pico-8 play session: mixed d-pad (fixed 12-tick cycle), after a click and taps of 🅾, ❎, 🅾+❎, 🅾 in the second before t = 0

[t = 1 s] mixed d-pad (1.2s cycle ×~1): → ← ↑ ↓ + 🅾/❎ taps, ~1s
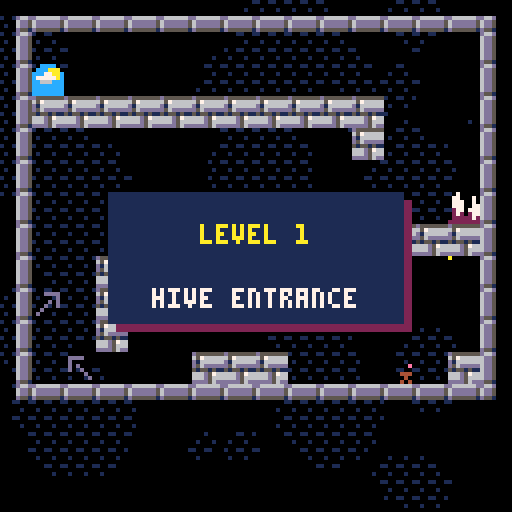
[t = 2 s] mixed d-pad (1.2s cycle ×~1): → ← ↑ ↓ + 🅾/❎ taps, ~2s
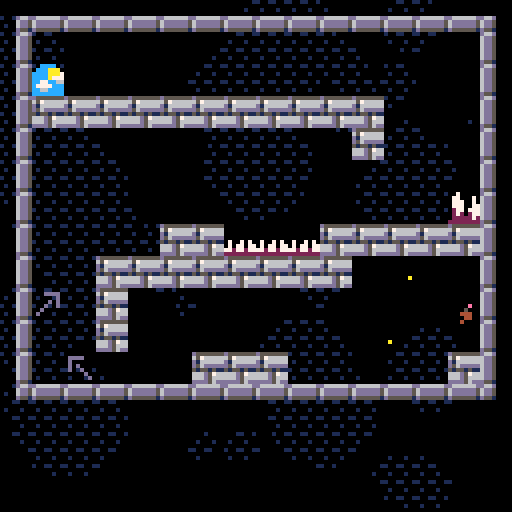
[t = 6 s] mixed d-pad (1.2s cycle ×~5): → ← ↑ ↓ + 🅾/❎ taps, ~6s
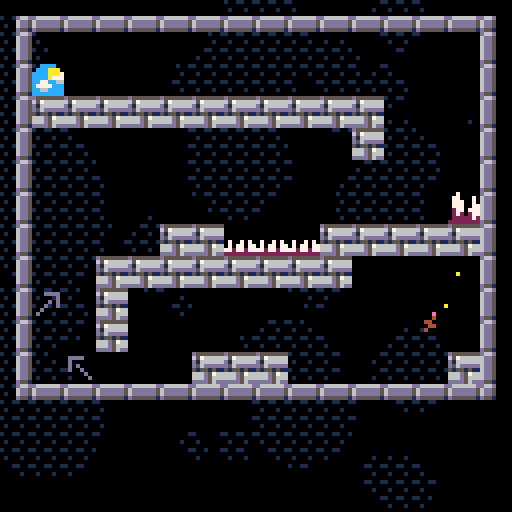

pico-8 cartridge
version 16
__lua__
-- f l o w e r h e a d 
-- by charlie tran 
-- this code is minified 
-- see original source here: 
-- github.com/charlietran/flowerhead
a={
b={},
c={d=1},
e={},
f={g=0},
h={},
}
cartdata("pootify_flowerhead")
function _init()
i=dget(0)
j=dget(1)
k=false
l=a.b
printh("------\n")
m=.05
n=.88
o=.3
p=.2
q=0
r=0
s=0
t={}
u={}
v={w}
a.b:x()
y:x()
z:x()
ba:x()
w:x()
end
function _update60()
bb()
if not bc then
l:bd()
end
end
function bb()
for be,bf in pairs(t) do
if costatus(bf)!='dead'then
local bg,bh=bi(bf)
else
del(t,bf)
end
end
end
function _draw()
l:bj()
for be,bk in pairs(u) do
bk()
end
end
function a.c:bd()
q+=.016666667
z:bd()
for be,bl in pairs(v) do
bl:bd()
end
bm:bd()
bn:bd()
end
function a.c:bj()
cls()
y:bj()
z:bj()
ba:bj()
bo:bj()
for be,bl in pairs(v) do
bl:bj()
end
bm:bj()
bn:bj()
bp:bj()
z:bq()
end
y={
br=.1,
bs=40,
}
y.bt={}
function bu()
w:x()
z.bv=1
bw.bx=bw.by
if not bw.bz then
bw.bz=true
bp:add(bw)
end
ca={}
bo.map={}
bo.cb={}
for be,cc in pairs(bw.cd) do
mset(cc[1],cc[2],cc[3])
end
ce.count=0
sfx(-1,3)
for cf,cg in pairs(bw.ch) do
bw.ch[cf]=1
end
bw.ci=0
bw.cj=0
bw.ck=true
v={w}
if bw.cl then
cm:cn({
co=bw.cl,
cp=bw.cq
})
end
cr(bo.map)
cr(bm.bt)
cr(bn.bt)
cr(u)
for be,cs in pairs(bw.ct) do
cu:cn({
co=cs[1],cp=cs[2],cv=0,cw=0
})
end
end
function y:x()
for cx=1,45 do
srand(cx)
local cy=cx/3
self.bt[cx]={
co=cy+rnd(128-cy),
cp=cy+rnd(128-cy),
cy=cy
}
end
srand(bnot(time()))
end
function y:bj()
camera(0,0)
local cz=time()
fillp(0b0110111110111111)
for be,da in pairs(self.bt) do
local db,dc
dc=da.cp-
(z.cp*da.cy*.01)%
192
local dd=.1*z.co+cz
local de=da.co-
(dd*
da.cy*
y.br)
local df=128+
y.bs+
2*da.cy
db=de%df-da.cy
circfill(db,dc,da.cy,1)
end
fillp()
end
dg={
dh=nil,di=nil,dj=nil,dk=nil,
cf=nil,
dl=false,
dm=0,
cd={},
ck=true,
dn=""
}
function dg.cn(dp)
local dq=setmetatable(
dp or{},
{__index=dg}
)
dq:dr()
return dq
end
function dg:dr()
local dh,di=self.dh,self.di
self.ds=dh*8
self.dt=di*8
self.du=0
self.cj=0
self.ci=0
self.dv={}
self.ct={}
for dj=dh,127 do
if mget(dj,di)==9 then
self.dj=dj
self.dw=dj*8+8
break
end
end
for dk=di,63 do
if mget(dh,dk)==7 then
self.dk=dk
self.dx=dk*8+8
break
end
end
for dy=di,self.dk do
for dz=dh,self.dj do
if ea(dz,dy) then
self.du+=1
end
if mget(dz,dy)==64 then
self.eb=dz*8+3
self.ec=dy*8
mset(dz,dy,0)
end
local ed=mget(dz,dy)
local ee=ef(ed) or
eg(ed)
if ee then
self.dv[dy]=self.dv[dy] or{}
self.dv[dy][dz]=true
end
if eh(ed) then
self.cl=dz*8+3
self.cq=dy*8+2
mset(dz,dy,0)
end
if ed==35 or ed==36 then
self.ei=dz
self.ej=dy
self.ek=dz*8
self.el=dy*8
self.by=ed==36
end
if ed==18 then
add(
self.ct,
{dz*8+3,dy*8+3}
)
mset(dz,dy,0)
end
end
end
self.ch={}
for cx=1,self.dm do
local em=flr(
cx/(self.dm+1)*
self.du
)
self.ch[em]=1
end
end
function dg:en()
self.bx=true
sfx(0,0)
add(
u,
self:eo())
end
function dg:eo()
local co,cp=self.ei*8+5,
self.ej*8+2
local ep=0
return function()
if ep>240 then return end
ep+=1
local cc=time()
local eq=16
local er,es=w.co-co,w.cp-cp
local et=sqrt(
(er/1000)^2+(es/1000)^2
)*1000
if ep>120 then
et*=1-(ep-120)/120
end
local eu=.5+atan2(er,es)
for cx=1,eq do
local ev=cc/eq+cx/eq
local ew=ev-eu
local ex=-.7*cos(ew)*(1-.2*cos(cc/4))
fillp(0b0011100111000110.1)
line(
co,cp,
co+ex*et*cos(ev),
cp+ex*et*sin(ev),
10)
fillp()
end
end
end
ba={bt={}}
function ba:x()
reload(0x2000,0x2000,0x1000)
ba.bt={
ey(1,0,0,0,"hive entrance"),
ey(2,16,0,0,"outer defenses"),
ey(3,32,0,0,"inner garden"),
ey(4,48,0,0,"viaduct"),
ey(5,64,0,0,"over the top"),
ey(6,78,0,0,"winding passage"),
ey(7,94,0,1,"guard post"),
ey(8,16,16,0,"unsteady grounds"),
ey(9,0,16,3,"barracks"),
ey(10,32,16,0,"catacombs"),
ey(11,48,16,6,"trench run"),
ey(12,61,32,1,"hidden tunnel"),
ey(13,78,16,2,"twisted tower"),
ey(14,96,32,6,"the throne room"),
ey(15,0,32,2,"escape the hive")
}
ba.bt[3].ez={
"press ❎",
"flower the floor",
"unlock the door"
}
ba.bt[7].ez={
"",
"beware the bee",
"defeat it with three"
}
ba.cf=1
ba.fa=0
bw=ba.bt[1]
end
function ey(cx,co,cp,fb,fc)
return dg.cn({
cf=cx,
dh=co,
di=cp,
dm=fb,
dn=fc
})
end
function ba:bj()
if bw.bx then
self.fa=(self.fa+.0625)%5
mset(bw.ei,bw.ej,37+self.fa)
else
self.fa=(self.fa+.0625)%5
mset(bw.ei,bw.ej,32+self.fa)
end
if bw.fd then
map(bw.ei,bw.ej,bw.ek,bw.el,1,1)
else
map(
bw.dh,bw.di,
bw.ds,bw.dt,
bw.dj-bw.dh+1,
bw.dk-bw.di+1)
end
if not bw.bx then
local fe=""..(bw.du-bw.cj)
print(fe,bw.ek+(8-#fe*4)/2,bw.el-6,10)
end
end
function ba:ff()
self.cf+=1
i=self.cf
dset(0,mid(dget(0),i,15))
bw=self.bt[self.cf]
sfx(-1,3)
if bw then
l=a.c
cr(u)
music(0,0,1)
bu()
else
l=a.f
music(13)
end
end
bp={bt={}}
function bp:add(dq)
local fg={
fh="level "..dq.cf,
fi=dq.dn,
fj=32,
co=0
}
fg.cp=-fg.fj
add(self.bt,fg)
local fk={
fl=45,
fm={co=0,cp=64-(fg.fj/2)}
}
local fn=fo({
fp(fg,fk),
fq(60),
function() del(self.bt,fg) end
})
add(t,fn)
end
function bp:bj()
local cz=time()
for be,fb in pairs(self.bt) do
local co=z.co-64
local cp=z.cp-64+fb.cp
local fr=73
local fs=(128-fr)/2
rectfill(
co+fs+2,cp+2,
co+fs+fr+2,cp+fb.fj+2,
2
)
rectfill(
co+fs,cp,
co+fs+fr,cp+fb.fj,
1
)
print(
fb.fh,
co+fs+(fr-#fb.fh*4)/2,
cp+fb.fj/4,
10)
print(
fb.fi,
co+fs+(fr-#fb.fi*4)/2,
cp+fb.fj*3/4,
7)
end
end
function a.e:ft()
l=a.e
bw.fd=true
music(10,0,15)
fu(
1,
120,
function()
ba:ff()
end
)
end
function a.e:bd() end
function a.e:bj()
cls()
y:bj()
z:bj()
ba:bj()
for be,bl in pairs(v) do bl:bj() end
end
function fu(color,fv,fw,fx)
local fy={
co=z.co-64,cp=z.cp-64-127,
fz=127,ga=127,color=color,
gb={
fm={
co=z.co-64,
cp=w.cp-15-127
},
fl=30,
fv=fv-30
},
}
fy.gb.bj=function()
gc(fy)
end
local gd={
co=z.co-64,cp=z.cp+64,
fz=127,ga=127,color=color,
gb={
fm={
co=z.co-64,
cp=w.cp+15
},
fl=30,
fv=fv-30
},
}
gd.gb.bj=function()
gc(gd)
end
ge(fy,fy.gb)
ge(gd,gd.gb)
if fx then
local gf={co=gd.co,cp=gd.cp}
ge(
gf,
{
fm={
co=gf.co,
cp=gd.gb.fm.cp+6
},
fl=30,
fv=fv-30,
bj=function()
for cx,line in pairs(fx) do
print(
line,
gf.co+(64-#line*2),
gf.cp+8*(cx-1),
7)
end
end
}
)
end
add(
t,
fo({
fq(fv),
fw
})
)
end
function gg(co,cp,gh)
for cx=1,64 do
gi(
co,cp,
cos(cx/64),
sin(cx/64),
1,
gh,
22
)
end
end
gj={
co=0,cp=0,cv=0,cw=0,
fz=0,ga=0,gk=0,gl=0,
gm=1,
fk={gn=0,go=0,br=1},
gp=0,gq=0,
gr=false,
gs=false,
gt=false,
gu=true,
gv=false,
gw=true,
}
function gj:cn(fm)
local gx=setmetatable(
fm or{},
{__index=gj}
)
return gy(v,gx)
end
function gj:gz(ha)
end
function gj:hb()
self.gs=true
del(v,self)
end
function gj:hc()
local hd=abs(self.cv)
local he,hf
for cx=hd,0,-1 do
he=min(cx,1)*sgn(self.cv)
hf=self.gu and
hg(self,'x',he)
if hf then
self:gz(hf)
break
else
if not self.hh then
self:hi()
end
self.co+=he
end
end
if self.gw then
self.cw+=m
end
local hj=abs(self.cw)
for cx=hj,0,-1 do
he=min(cx,1)*sgn(self.cw)
hf=self.gu and
hg(self,'y',he)
if hf then
self:gz(hf)
break
else
if not self.hh then
self:hi()
end
self.cp+=he
end
end
end
function gj:hi()
for be,gx in pairs(v) do
if gx~=self then
if hk(self,gx) then
self:hl(gx)
end
end
end
end
function gj:bj()
self:hm()
end
function gj:hm()
if self.gs then return end
self.fk.gn=
(self.fk.gn+
self.fk.br)%
self.fk.go
sspr(
self.gp+flr(self.fk.gn)*self.fz,
self.gq,
self.fz,
self.ga,
self.co-self.gk*self.gm,
self.cp-self.gl*self.gm,
self.fz*self.gm,
self.ga*self.gm,
self.gr
)
end
cm={
hn="flowerheart",
fz=7,ga=7,
gk=3,gl=3,
gp=56,gq=40,
fk={gn=0,go=7,br=.142857143}
}
setmetatable(cm,{__index=gj})
function cm:cn(ho)
return setmetatable(
gj:cn(ho or{}),
{__index=cm}
)
end
function cm:bd()
self:hi()
end
hp={}
function cm:hl(gx)
if not gx.hh then return end
if bw.ez
and not hp[bw.cf]
then
hp[bw.cf]=1
music(11,0,15)
bc=true
fu(
3,
260,
function()
bc=false
self:hq()
music(0,0,1)
sfx(7)
end,
bw.ez
)
else
self:hq()
sfx(7)
end
end
function cm:hq()
self:hb()
bw.ck=false
gg(self.co,self.cp,3)
end
w={}
setmetatable(w,{__index=gj})
function w:x()
for hr,cg in pairs(hs) do w[hr]=cg end
self.co=bw.eb
self.cp=bw.ec
end
hs={
hn="player",
gm=1,
hh=1,
cv=0,
cw=0,
ht=0,
hu=0,
hv=0,
hw=0,
gk=1,
gl=2,
fz=3,
ga=5,
hx=false,
hy=1.5,
hz=false,
ia=false,
ib=false,
ic=1,
id=false,
ie=false,
ig=7,
ih=0,
ii=0,
ij=0,
ik=0,
il=8,
im=9,
gs=false,
gt=false,
io=0,
spr=64,
gu=true,
}
function w:bj()
if self.gs then return end
self.ij=
self.ij%3+1
if self.ik>0 then
local ip=-4
if self.gr then
ip=-2
end
sspr(
32,32,7,6,
self.co+ip,
self.cp-5,
7,6,
self.gr)
self.ik-=1
end
if self.hz then
if self.ih>0 then
self.spr=67
else
self.spr=64+self.ii%3
end
elseif self.ia then
self.spr=96+flr(self.ii%4)
else
if self.cw<0 then
self.spr=80
else
self.spr=81
end
end
spr(
self.spr,
self.co-self.gk,
self.cp-self.gl,
.375,
.625,
self.gr)
end
function w:bd()
if self.gs then
w.io-=1
if self.io<=0 then bu() end
return false
end
self.hz=self.ig<7
if not self.ib then
self:iq()
end
self.cv*=.98
self.ig+=1
self:hc()
self:ir()
self:is()
self:it()
self.dz,self.dy=flr(self.co/8),flr(self.cp/8)
end
function w:gz(ha)
if ha.iu=='x'then
self.cv=0
elseif ha.iu=='y'then
self.cw=0
if self.cw>1 then
self.iv=self.cw
end
if ha.et>0 then
self.ig=0
self.hz=true
if iw(ha.ed) then
ix(ha.dz,ha.dy)
end
end
end
end
function w:ir()
self.ia=false
if hg(self,'y',1,true) then return end
if hg(self,'x',1,true) then
self.ia=true
self.ic=-1
self.gr=false
if self.cw>0 then self.cw*=.97 end
elseif hg(self,'x',-1,true) then
self.ia=true
self.ic=1
self.gr=true
if self.cw>0 then self.cw*=.97 end
else
self.ic=self.gr and-1 or 1
end
end
function w:iq()
if self.hz then
self:iy()
else
self:iz()
end
self:ja()
if not bw.ck then
self:jb()
end
end
function w:ja()
local jc=btn(4)
if jc and not self.jd then
self.im=0
end
self.im+=1
self.jd=jc
end
function w:jb()
local je=btn(5)
if not je then
self.ie=false
end
if not self.ie and je then
local jf=-1.5
local jg=self.ic*
rnd(.4)+
self.cv*1.2
sfx(11)
self.ie=true
self.ik=7
s+=1
cu:cn({
co=self.co,
cp=self.cp-1,
cw=jf,
cv=jg
})
end
end
function w:is()
if self.im>self.il then return end
if self.hz then
self.im=self.il
self.cw=min(self.cw,-self.hy)
sfx(9)
elseif self.ia then
self.im=self.il
self.cw-=self.hy
self.cw=mid(self.cw,-self.hy/3,-self.hy)
self.cv=self.ic
self.co+=self.ic
self.gr=(self.ic==-1)
sfx(10)
end
end
function w:iy()
if btn(0) then
self.gr=true
self.ic=-1
if self.cv>0 then self.cv*=.9 end
self.cv-=.05
elseif btn(1) then
self.gr=false
self.ic=1
if self.cv<0 then self.cv*=.9 end
self.cv+=.05
else
self.cv*=n
end
end
function w:iz()
if btn(0) then
self.cv-=.0375
elseif btn(1) then
self.cv+=.0375
end
end
function w:it()
if self.hz then
self:jh()
self:ji()
elseif self.ia then
self:jj()
end
self:jk()
end
function w:jh()
if abs(self.cv)<.03 then
self.ii=0
else
local jl=self.ii
self.ii+=abs(self.cv)*o
if abs(self.cv)>1 and flr(jl)!=flr(self.ii) then
gi(
self.co,
self.cp+2,
-self.cv/3,
-abs(self.cv)/6,
.5
)
end
end
if self.ih>0 then
self.ih-=.4
end
end
function w:ji()
if not self.iv then return end
if self.iv>2 then
sfx(15)
else
sfx(14)
end
self.ih=self.iv
for jm=0,self.iv*2 do
gi(
self.co,
self.cp+2,
self.iv/3*(rnd(2)-1),
-self.iv/2*rnd(),
.3)
end
self.iv=nil
end
function w:jj()
local jl=self.ii
self.ii-=self.cw*p
if flr(jl)!=flr(self.ii) then
gi(
self.co-self.ic,
self.cp+1,
self.ic*abs(self.cw)/4,
0,
.2)
end
end
function w:jk()
if self.hw%19==0 then
local jn,jo,jp
jp=self.hv and-1 or 1
gi(
self.ht,
self.hu-self.gl,
-jp*.3,
-.1,
0,
10,
21
)
self.ht=self.co
self.hu=self.cp
self.hv=self.gr
end
self.hw+=1
if self.hw>20 then
self.hw=1
end
end
function w:jq()
if self.gs then return end
r+=1
self.gs=true
self.io=30
for cx=1,100 do
gi(
self.co,self.cp+2,
sgn(self.cv)*(-.5+rnd(2))*rnd(4),
-7.5*rnd(),
1,
7,
22
)
sfx(42)
end
z:jr(30,2)
end
function js(gx,iu,jt)
local ju,jv,jw,jx
if iu=='x'then
ju=gx.co+jt*gx.gk
jw=gx.cp-gx.gl
jv=ju
jx=gx.cp+gx.gl
elseif iu=='y'then
ju=gx.co-gx.gk
jw=gx.cp+jt*gx.gl
jx=jw
jv=gx.co+gx.gk
end
return ju,jw,jv,jx
end
function hg(gx,iu,et,jy)
jz=false
ka=nil
ju,jw,jv,jx=js(gx,iu,sgn(et))
if iu=='x'then
ju+=et
jv+=et
else
jw+=et
jx+=et
end
local dh,di,dj,dk=
flr(ju/8),
flr(jw/8),
flr(jv/8),
flr(jx/8)
local kb=mget(dh,di)
local kc=mget(dj,dk)
if gx.hh and
not bw.fd and
(kd(kb) or
kd(kc))
and ju%8>1
and ju%8<6
and jw%8>1
then
a.e:ft()
return
end
if not jy and
(ke(kb,ju,jw) or
ke(kc,jv,jx))
then
gx:jq()
return
end
local hf={
iu=iu,
et=et
}
if ef(kb) then
hf.ed,hf.dz,hf.dy=kb,dh,di
elseif ef(kc) then
hf.ed,hf.dz,hf.dy=kc,dj,dk
end
if hf.ed then
return hf
else
return false
end
end
ca={}
function ix(dz,dy)
local cf=tostr(dz).."."..tostr(dy)
if ca[cf] then return end
mset(dz,dy,14)
ca[cf]=true
add(t,cocreate(function()
local gn=30
while gn>0 do
gn-=1
if gn==12 then mset(dz,dy,15) end
yield()
end
mset(dz,dy,0)
gn=120
while gn>0 do
if w.dz==dz and w.dy==dy then yield() end
gn-=1
if gn==12 then mset(dz,dy,15) end
if gn==6 then mset(dz,dy,14) end
yield()
end
mset(dz,dy,13)
ca[cf]=false
end))
end
kf={
{1,4,7,8},
{4,1,8,7},
{0,1,4,7},
{1,0,7,4},
{1,1,7,8},
{1,1,8,7},
{0,1,7,7},
{1,0,7,7}
}
function ke(ed,co,cp)
if not eg(ed) then
return
end
local kg,kh,ki=
co%8,
cp%8,
kf[ed-47]
return kg>ki[1] and
kh>ki[2] and
kg<ki[3] and
kh<ki[4]
end
function hk(kj,kk)
return
kk.co+kk.gk*kk.gm>
kj.co-kj.gk*kj.gm and
kk.cp+kk.gl*kk.gm>
kj.cp-kj.gl*kj.gm and
kk.co-kk.gk*kk.gm<
kj.co+kj.gk*kj.gm and
kk.cp-kk.gl*kk.gm<
kj.cp+kj.gl*kj.gm
end
function ef(ed)
return fget(ed,0)
end
function eg(ed)
return fget(ed,4)
end
function kl(ed)
return fget(ed,3)
end
function kd(ed)
return fget(ed,2)
end
function eh(ed)
return fget(ed,5)
end
function iw(ed)
return fget(ed,6)
end
function ea(dz,dy)
local ed=mget(dz,dy)
local km=mget(dz,dy-1)
return fget(ed,1) and
not ef(km) and
not eg(km) and
not kl(km)
end
function gi(co,cp,cv,cw,kn,color,fl)
local ko={
co=co,
cp=cp,
kp=co,
kq=cp,
cv=2*(cv+rnd(kn*2)-kn),
cw=2*(cw+rnd(kn*2)-kn),
gh=color or 5,
kr=1
}
local ks=fl or 15
ko.fl=ks+rnd(ks)
ko.kr=1
add(bm.bt,ko)
end
bm={bt={}}
function bm:bd()
for be,ko in pairs(self.bt) do
ko.kp=ko.co
ko.kq=ko.cp
ko.co+=ko.cv
ko.cp+=ko.cw
ko.cv*=.85
ko.cw*=.85
ko.kr-=1/ko.fl
if ko.kr<0 then
del(self.bt,ko)
end
if l.d and ef(mget(ko.co/8,ko.cp/8)) then
del(self.bt,ko)
end
end
end
function bm:bj()
for be,ko in pairs(self.bt) do
line(
ko.co,ko.cp,
ko.kp,ko.kq,
ko.gh+(ko.kr/2)*3)
end
end
bo={
map={},
cb={},
fk={gn=0,go=4,br=.066666667}
}
function bo:bj()
self.fk.gn=(self.fk.gn+self.fk.br)%self.fk.go
local gp,gq
for kt,bo in pairs(self.map) do
for ku,kv in pairs(bo) do
gp=3*flr(self.fk.gn)
gq=8+2*kv
sspr(
gp,gq,
3,2,
ku-1,kt)
end
end
end
function bo.kw(co,cp)
local co,dz=flr(co),flr(co/8)
local cp,dy=flr(cp),flr(cp/8)
bo.map[cp]=bo.map[cp] or{}
if bo.map[cp][co] or
not ea(dz,dy+1)
then return end
bo.map[cp][co]=flr(rnd(4))
bo.kx(dz,dy+1)
end
function bo.kx(dz,dy)
bo.cb[dy]=bo.cb[dy] or{}
bo.cb[dy][dz]=bo.cb[dy][dz] or 0
if bo.cb[dy][dz]==8 then
return
end
bo.cb[dy][dz]+=1
if bo.cb[dy][dz]<4 then
return
end
bo.cb[dy][dz]=8
bw.cj+=1
ky=mget(dz,dy)
mset(dz,dy,ky+9)
add(bw.cd,{dz,dy,ky})
if bw.ch[bw.cj]
then
ce:kz(dz,dy)
bw.ch[bw.cj]=false
end
if not bw.bx and
not bw.fd and
bw.cj>=bw.du
then bw:en() end
end
cu={
hn="bomb",
la=true,
fz=3,ga=3,
gk=1,gl=1,
cw=-2.5,
gp=16,gq=8,
fk={gn=0,go=8,br=.166666667}
}
setmetatable(
cu,
{__index=gj}
)
function cu:cn(ho)
return setmetatable(gj:cn(ho or{}),{__index=cu})
end
function cu:bd()
self:hc()
end
function cu:gz(ha)
if ha.iu=='x'then
self.cv=-self.cv/4
elseif ha.iu=='y'then
if self.cw>0 then
if not ea(ha.dz,ha.dy) then
self:lb()
else
self:lc()
end
else
self.cw=0
end
end
end
function cu:hl(gx)
end
function cu:jq()
self:lb()
end
function cu:lb()
bn.add(self.co,self.cp+2,2)
sfx(43)
self:hb()
end
function cu:lc()
for cx=self.co+5,self.co-5,-1 do
bo.kw(cx,self.cp)
end
bn.add(self.co,self.cp,4)
ld(self.co,self.cp)
sfx(40)
sfx(41)
z:jr(6,1)
self:hb()
end
le={
"woo",
"haa",
"hoo",
"hee",
"hii",
"yaa"
}
function ld(co,cp)
local ld={
co=co,
cp=cp,
gf=le[1+flr(rnd(6))],
ku=3+8*flr(rnd(2)),
}
ge(ld,{
fm={co=co,cp=cp-10},
fl=60,
bj=function()
print(
ld.gf,
ld.co+cos(time()),
ld.cp,
ld.ku
)
end
})
end
bn={}
bn.bt={}
function bn.bd()
for be,bl in pairs(bn.bt) do
if#bl.lf==0 then
del(bn.bt,bl)
end
for be,cs in pairs(bl.lf) do
cs.co+=cs.cv/cs.lg
cs.cp+=cs.cw/cs.lg
cs.lh-=.2
if cs.lh<.5 then
del(bl.lf,cs)
end
end
end
end
function bn.bj()
for be,bl in pairs(bn.bt) do
for be,cs in pairs(bl.lf) do
local color=13
if cs.lh>2.5 then
color=11
elseif cs.lh>2 then
color=3
end
circfill(cs.co,cs.cp,cs.lh,color)
end
end
end
function bn.add(co,cp,li,color)
local bl={}
bl.co=co
bl.cp=cp
bl.lf={}
for cx=1,50 do
local lj={}
lj.lg=.5+rnd(2)
lj.lh=.25+rnd(li)
lj.cv=(-1+rnd(2))*.5
lj.cw=(-1+rnd(2))*.5
lj.co=bl.co+lj.cv
lj.cp=bl.cp+lj.cw
add(bl.lf,lj)
end
add(bn.bt,bl)
end
function a.b:x()
self.lk=0
self.lh=2
self.fh="flowerhead"
self.ll="by charlie tran"
self.lm="press ❎ to start"
self.ln="press    for level select"
self.g=0
self.lo=8
music(63)
end
function a.b:bd()
if btnp(5) then
l=a.c
bu()
music(0,0,1)
end
if btnp(1) then
l=a.h
end
bm:bd()
if self.g%2==0 then
gi(
32+rnd(96),
32+rnd(96),
-5,
-5,
.1,
5)
end
end
function a.b:bj()
cls()
y:bj()
bm:bj()
self.g+=.25
if self.g>self.lo then
self.g=1
end
for cx=1,#self.fh do
cp=sin(cx/16+time()/8)*4
print(
sub(self.fh,cx,cx),
66-#self.fh*4+((cx-1)*8),
50+cp,
3)
if cx==5 then lp=50+cp-5 end
end
spr(64,58,lp)
if self.g%3==0 then
gi(
57,
lp,
-.7,
-.2,
0,
10,
21
)
end
print(
self.ll,
64-#self.ll*2,
70,
13)
print(
self.lm,
64-#self.lm*2,
88,
7)
print(
self.ln,
64-#self.ln*2,
96,
7)
spr(60,64-#self.ln*2+24,95)
end
lq=1
function a.h:bd()
if btnp(0) then
lq=max(1,lq-1)
elseif btnp(1) then
lq=min(#ba.bt,lq+1)
elseif btnp(5) then
k=ba.cf>1
ba.cf-=1
ba:ff()
end
ba.cf=lq
bw=ba.bt[ba.cf]
end
function a.h:bj()
cls()
camera(0,0)
y:bj()
map(
bw.dh,bw.di,
0,
112-8*(bw.dk-bw.di),
bw.dj-bw.dh+1,
bw.dk-bw.di+1)
rectfill(0,0,127,8,2)
lr(
"level "..bw.cf..": "..bw.dn,
2,7)
rectfill(0,117,127,127,1)
print(
"      : select     ❎: start",
4,120,7)
spr(60,9,119,1,1,true)
spr(60,19,119)
end
function lr(gf,cp,ku)
print(gf,64-#gf*2,cp,ku)
end
z={}
function z:x()
self.co=0
self.cp=0
self.lt=0
self.lu=0
self.lv=24
self.lw=24
self.bv=0
end
function z:bd()
self.lt=max(0,self.lt-1)
if(self.co+self.lv)<w.co then
self.co+=min(w.co-(self.co+self.lv),4)
end
if(self.co-self.lv)>w.co then
self.co-=min((self.co-self.lv)-w.co,4)
end
if(self.cp+self.lw)<w.cp then
self.cp+=min(w.cp-(self.cp+self.lw),4)
end
if(self.cp-self.lw)>w.cp then
self.cp-=min((self.cp-self.lw)-w.cp,4)
end
self.co=mid(self.co,bw.ds+64,bw.dw-64)
self.cp=mid(self.cp,bw.dt+64,bw.dx-64)
end
function z:lx()
local jr={co=0,cp=0}
if self.lt>0 then
jr.co=rnd(self.lu)-self.lu/2
jr.cp=rnd(self.lu)-self.lu/2
end
return self.co-64+jr.co,self.cp-64+jr.cp
end
function z:jr(ly,lz)
self.lt=ly
self.lu=lz
end
function z:bj()
camera(z:lx())
end
function z:bq()
if self.bv>0 then
for cx=0,15 do
pal(cx,cx*(1-self.bv),1)
end
self.bv-=.1
else
pal()
end
end
ma={
hn="bee",
fk={gn=0,go=3,br=.25},
gp=64,gq=8,
mb=true,
gw=false,
mc=.05,
md=.1,
fz=7,ga=7,gk=3,gl=3,
gr=false,
me=0,
mf=15,
mg=.5,
mh=.5,
mi={}
}
setmetatable(ma,{__index=gj})
function ma:jq()
self.cw=-self.cw
end
function ma:cn(ho)
local mj=ho or{}
mj.mk=ml:cn(mj)
return setmetatable(mj,{__index=ma})
end
function ma:kn()
local mm=sin(time())*.15
self.cw=mid(self.cw+mm,-self.mh,self.mh)
end
function ma:bd()
self.me+=1
if self.me==self.mf then
self.me=0
self.mk:bd(w)
end
self:mn()
self:mo()
self:kn()
self:hc()
end
function ma:bj()
gj.bj(self)
end
function ma:mn()
if self.mk.mp then
self.mq,self.mr=self.mk:ms()
end
end
function ma:mo()
if not self.mq then return end
if self.mq<self.co then
self.cv=max(self.cv-self.mc,-self.mg*1/self.gm)
else
self.cv=min(self.cv+self.mc,self.mg*1/self.gm)
end
self.gr=self.cv<0
if self.mr<self.cp then
self.cw=max(self.cw-self.md,-self.mh*1/self.gm)
else
self.cw=min(self.cw+self.md,self.mh*1/self.gm)
end
end
function ma:hl(gx)
if self.mt then return end
if gx.hh then
w:jq()
elseif gx.la then
gx:lb()
self.gm+=.4
if self.gm>=2 then
self:hb()
end
end
end
function ma:hb()
gg(self.co,self.cp,9)
gj.hb(self)
sfx(42)
ce.count-=1
if ce.count==0 then sfx(-1,3) end
end
ce={
count=0,
}
function ce:kz(dz,dy)
local mu=sgn(-1+rnd(2))
local mj=ma:cn({
gr=-mu,
co=dz*8+ma.gk+mu*32,
cp=dy*8-32,
gm=8,
mt=true,
mq=dz*8+ma.gk+1,
mr=dy*8-8+ma.gl
})
mj.mk.mp=false
add(t,fo({
ce:mv(dz*8+4,dy*8-1,(-1+rnd(2))*.5,-1,60),
function()
gy(v,mj)
ce.count=ce.count+1
end,
function() sfx(16,3) end,
fp(mj,{fm={co=dz*8+mj.gk+1,cp=dy*8-8+mj.gl,gm=1},fv=60,fl=60}),
function()
mj.mk.mp=true
mj.mt=false
end
},true))
end
function ce:mv(co,cp,cv,cw,fl)
return function()
for cx=1,fl do
if w.gs then return end
gi(co,cp,cv,cw,.25,10)
yield()
end
end
end
function a.f:bd()
if btnp(4) then _init() end
bm:bd()
self.g+=1
if self.g%2==0 then
gi(
32+rnd(96),
32+rnd(96),
-3,
-3,
.1,
10)
end
end
function a.f:bj()
cls()
camera(0,0)
bm:bj()
mw=k and
"    😐 you skipped levels 😐"
or""
fx={
"      good job, flowerhead",
"  you planted every dang flower",
"",
"      game time: "..(k and"😐"or(flr(q)).." seconds"),
"    flowerbombs: "..s.." thrown",
"         deaths: "..r,
mw,
"     press jump to restart"
}
for cx,line in pairs(fx) do
local co=0
local cp=16+cx*8
print(line,co,cp,7)
end
end
ml={
mp=true,
mx=20
}
function ml:cn(my)
return setmetatable({my=my,mi={}},{__index=ml})
end
function ml:bd(mz)
if not self.mp then return end
if mz.gs then return end
self.na=nb(mz.co+mz.gk,mz.cp+mz.gl)
self.nc=nd(self.na)
local ne=nb(self.my.co,self.my.cp)
local nf=nd(ne)
self.ng={{nh=ne,cf=nf}}
self.ni={}
self.ni[nf]=ne
self.nj={}
self.nj[nf]=0
self.nk={}
self.nl=nm(ne,self.na)
local nn=self:no()
if not nn then return end
self.mi={nn,self.na}
local np=nd(nn)
while np!=nf do
gy(self.mi,nn)
nn=self.ni[np].nh
np=self.ni[np].cf
end
end
function ml:no()
local nq=0
while#self.ng>0 do
local nr=ns(self.ng)
if nr.cf==self.nc then
return nr.nh
end
local nt=self.nu(nr.nh)
self:nv(nt,nr,nq)
nq+=1
end
end
function ml.nu(nh)
local nw={}
local co,cp=nh[1],nh[2]
local nx={
{co-1,cp-1},
{co,cp-1},
{co+1,cp-1},
{co-1,cp},
{co+1,cp},
{co-1,cp+1},
{co,cp+1},
{co+1,cp+1}
}
for be,ny in pairs(nx) do
local nz=ny[1]>bw.dh and ny[1]<bw.dj and
ny[2]>bw.di and ny[2]<bw.dk and
not bw.dv[ny[2]][ny[1]]
if nz then add(nw,ny) end
end
if(nh[1]+nh[2])%2==0 then
oa(nw)
end
return nw
end
function ml:nv(nt,nr,nq)
for ob in all(nt) do
local oc=nd(ob)
local od=self.nj[nr.cf]+1
local oe=1
if(not self.nj[oc]) or(od<self.nj[oc]) then
add(self.nk,{ob,od})
self.nj[oc]=od
of(self.ng,{
nh=ob,
cf=oc,
og=od+oe*nm(ob,self.na)
})
self.ni[oc]=nr
end
end
end
function ml:ms()
local oh=self.mi[1]
if not oh then return end
if self.my.dz==oh[1] and
self.my.dy==oh[2]
then
del(self.mi,oh)
oh=self.mi[1]
if not oh then
return
end
end
return oh[1]*8+4,oh[2]*8+4
end
function cr(oi)
for dp in all(oi) do
del(oi,dp)
end
end
function nm(ft,oj)
local ok=abs(ft[1]-oj[1])+abs(ft[2]-oj[2])
local gh=max(abs(ft[1]-oj[1]),abs(ft[2]-oj[2]))
return(ok+gh)/2
end
function nb(co,cp)
return{
flr(co/8),
flr(cp/8)
}
end
function ns(oi)
local ol=oi[#oi]
del(oi,oi[#oi])
return ol
end
function gc(om)
rectfill(
om.co,om.cp,
om.co+om.fz,om.cp+om.ga,
om.color)
end
function oa(oi)
for cx=1,(#oi/2) do
local on=oi[cx]
local oo=#oi-(cx-1)
oi[cx]=oi[oo]
oi[oo]=on
end
end
function nd(nh)
return(nh[1]+1)*128+nh[2]
end
function op(cf)
local cp=cf%128
local co=((cf-cp)/128)-1
return{co,cp}
end
function gy(oi,oq)
for cx=#oi,1,-1 do
oi[cx+1]=oi[cx]
end
oi[1]=oq
return oq
end
function of(oi,os)
if#oi==0 then
add(oi,os)
return
end
add(oi,{})
for cx=#oi,2,-1 do
local ot=oi[cx-1]
if os.og<ot.og then
oi[cx]=os
return
else
oi[cx]=ot
end
end
oi[1]=os
end
function bi(ou,...)
local bg,ov=coresume(ou,...)
assert(bg,ov)
end
function ge(ho,gb)
add(
t,
cocreate(
fp(ho,gb)
)
)
end
function fp(ho,gb)
return function()
local fl=gb.fl
local fv=gb.fv or 0
local ow=gb.ow or ox
local oy=0
local oz={}
for pa,kv in pairs(gb.fm) do
oz[pa]={
pb=ho[pa],
oj=kv,
pc=kv-ho[pa]
}
end
if gb.bj then add(u,gb.bj) end
for go=1,fl do
oy=ow(go/fl)
for pa,fk in pairs(oz) do
ho[pa]=fk.pb+oy*fk.pc
end
yield()
end
for pa,fk in pairs(oz) do
ho[pa]=fk.oj
end
while fv>0 do
fv-=1
yield()
end
if gb.bj then del(u,gb.bj) end
end
end
function fq(ks)
return function() for cx=1,ks do yield() end end
end
function fo(pd,pe)
return cocreate(function()
for be,pf in pairs(pd) do
if pe and
w.gs
then return end
pf()
end
end)
end
function ox(cc)
return cc*(2-cc)
end
function pg(cc)
return cc*cc
end
function ph(cc)
return cc
end
__gfx__
00000000d55555550000d66dd666666dd66d000000000000d66d00000000d66d000000000000000033333333323223333333333376d766d676d766d6666d666d
000000006576666600006dd56dddddd56dd50000000000006dd5000000006dd500000000000000003333333333332323333333336ddddddd6ddddddd76d76666
00700700d166666600006dd56dddddd56dd50000000000006dd5000000006dd50000000000000000333b3333316363363dd3d333dd7d65d5dd0d65d0d70d776d
00077000d56ddddd00006dd5d55555516dd5000000000000d55100000000d55100000000000000003333333bd56dd3dd355355317dddddd50dd0ddd5ddd00dd0
000770005155151100006dd5000000006dd50000d666666d00000000000000000000d66dd66d00003b33353351551511300300306d65d6dd6d6006dd50500d05
00700700666d576600006dd5000000006dd500006dddddd5000000000000000000006dd56dd50000336d3736666d576600030000ddddd5d5dddd05d00dd5055d
00000000666d566600006dd5000000006dd500006dddddd5000000000000000000006dd56dd50000366d5666666d5666000000006dddddd50dddddd000500050
00000000dddd56dd0000d55100000000d5510000d555555100000000000000000000d551d5510000dddd56dddddd56dd00000000555d5d55000d5d000000d000
0c0c000c000c000000b000000000000000b000b03232233300000000000000000770004000000000000000000000000000000000000000000000000000000000
0b00b00b00b0000004004b040040040b400400403333232300000000000000007667040000004400000440000000000000000000000000000000000000000000
070700070007000000000000b0b0b000000000003dd3dd35000000000000000007667a007777a000a66a00000000000000000000000000000000000000000000
0300300300300000000000000000000000000000d5535551000000000000000005a5a8a6666a8a056678a0000000000000000000000000000000000000000000
0808000800080000000000000000000000000000000000000000000000000000a5a5aaaa5a5aaaa777aaa0000000000000000000000000000000000000000000
0b00b00b00b0000000000000000000000000000000000000000000000000000005a5aa005a5aa005a5aa00000000000000000000000000000000000000000000
0a0a000a000a00000000000000000000000000000000000000000000000000004040400040404004040400000000000000000000000000000000000000000000
03003003003000000000000000000000000000000000000000000000000000000000000000000000000000000000000000000000000000000000000000000000
00c5c50000c5c50000c5c50000c5c50000c5c50000cccc0000cccc0000cccc0000cccc0000cccc00000000000000000008888880000000000000000000000000
05c5a5a005c5a5a005c5a5a005c5a5a005c5a5a00cccaaa00cccaaa00cccaaa00cccaaa00cccaaa00dddd000000dddd088700078000000000000000000000000
c5c5a575c5c575a5c575a5a575c5a5a5c5c5a5a5cccca77cccc77aacc77caaac7cccaaacccccaaa70d000000000000d087870078000000000000000000000000
c5c57575c57575a57575a5a575c5a5a5c5c5a575ccc77777c77777ac7777aaac77ccaaaccccca7770d0d00000000d0d087780078000000000000000000000000
75c56565c56565c56565c57565c575c5c575c56577cc666ccc666ccc666ccc776ccc77cccc77cc660d00d000000d00d082778778000000000000000000000000
7575c5c5c5c5c5c5c5c5c575c5c57575c57575c5777cccccccccccccccccc777ccc7777cc7777ccc00000d0000d0000082720878000000000000000000000000
65c5c5c5c5c5c5c5c5c5c565c5c565c5c565c5c566cccccccccccccccccccc66cccc66cccc66cccc000000d00d00000082222282000000000000000000000000
c5c5c5c5c5c5c5c5c5c5c5c5c5c5c5c5c5c5c5c5cccccccccccccccccccccccccccccccccccccccc000000000000000008888820000000000000000000000000
0000000000000772270000002222222200700000000777222000000022222222d66d00000000d66dd666666dd666666d00007000000000000000000000000000
00000000000077722777000077277277077000700777777222227770272222206dd5000000006dd56dddddd56dddddd500007700000000000000000000000000
00000000000000222200000077077070077700700000722222777777772027206dd5000000006dd56dddddd56dddddd577777770000000000000000000000000
00000000000077722770000007070070077700770000002222277700777077206dd5000000006dd56dd55551d5555dd577777777000000000000000000000000
07007070000007722777000000000000027707770077722222000000770077706dd5666dd6666dd56dd5000000005dd577777770000000000000000000000000
07077077000000222200000000000000027202777777772222270000070077706dddddd56dddddd56dd5000000005dd500007700000000000000000000000000
77277277000077722777000000000000022222720777222227777770070007706dddddd56dddddd56dd5000000005dd500007000000000000000000000000000
2222222200000072277000000000000022222222000000022277700000000700d5555551d5555551d55d00000000d55100000000000000000000000000000000
00e0000000e0000000e0000000000000000000000000000000000000000000000000000000000000000000000000000000000000000000000000000000000000
00000000000000000000000000e00000005550000000000000000000000000000000000000000000000000000000000000000000000000000000000000000000
44400000040000004440000000000000050055000000000000000000000000000000000000000000000000000000000000000000000000000000000000000000
04000000444000000440000044400000000005500000000000000000000000000000000000000000000000000000000000000000000000000000000000000000
40400000040000004000000040400000000000500000000000000000000000000000000000000000000000000000000000000000000000000000000000000000
00000000000000000000000000000000000000600000000000000000000000000000000000000000000000000000000000000000000000000000000000000000
00000000000000000000000000000000000000000000000000000000000000000000000000000000000000000000000000000000000000000000000000000000
00000000000000000000000000000000000000000000000000000000000000000000000000000000000000000000000000000000000000000000000000000000
00e0000000e0000000e0000000e0000000e0000000e00000000000000b3033000b030000030000003000000300000303000b3033000000000000000000000000
00400000404000000040000040400000004000000040000000000000bfb33330bf333000bf330000b300003fb3003bf330bfb333300000000000000000000000
440000000400000004000000040000000400000044000000000000003fb333303f3330003f330000b300003f330033f3303fb333300000000000000000000000
0440000044000000044000000440000004000000044000000000000033f333300fb330003f3300003300003f330003fb3033f333300000000000000000000000
40000000004000000400000004000000404000000400000000000000033333000333300003300000330000033000033330033333000000000000000000000000
00000000000000000000000000000000000000000000000000000000003330000033000003300000330000033000003300003330000000000000000000000000
00000000000000000000000000000000000000000000000000000000000300000030000003000000300000030000003000000300000000000000000000000000
00000000000000000000000000000000000000000000000000000000000000000000000000000000000000000000000000000000000000000000000000000000
e0000000e0000000e0000000e0000000000000000000000000000000000000000000000000000000000000000000000000000000000000000000000000000000
40400000404000004040000040400000000000000000000000000000000000000000000000000000000000000000000000000000000000000000000000000000
04000000040000000400000004000000000000000000000000000000000000000000000000000000000000000000000000000000000000000000000000000000
04400000040000000400000004000000000000000000000000000000000000000000000000000000000000000000000000000000000000000000000000000000
04000000004000000400000000400000000000000000000000000000000000000000000000000000000000000000000000000000000000000000000000000000
00000000000000000000000000000000000000000000000000000000000000000000000000000000000000000000000000000000000000000000000000000000
00000000000000000000000000000000000000000000000000000000000000000000000000000000000000000000000000000000000000000000000000000000
00000000000000000000000000000000000000000000000000000000000000000000000000000000000000000000000000000000000000000000000000000000
00000000000000000000000000000000000000000000000000000000000000000000000000000000000000000000000000000000000000000000000000000000
00000000000000000000000000000000000000000000000000000000000000000000000000000000000000000000000000000000000000000000000000000000
00000000000000000000000000000000000000000000000000000000000000000000000000000000000000000000000000000000000000000000000000000000
00000000000000000000000000000000000000000000000000000000000000000000000000000000000000000000000000000000000000000000000000000000
00000000000000000000000000000000000000000000000000000000000000000000000000000000000000000000000000000000000000000000000000000000
00000000000000000000000000000000000000000000000000000000000000000000000000000000000000000000000000000000000000000000000000000000
00000000000000000000000000000000000000000000000000000000000000000000000000000000000000000000000000000000000000000000000000000000
00000000000000000000000000000000000000000000000000000000000000000000000000000000000000000000000000000000000000000000000000000000
80505050505050505050505050505090805050505050505050505050505050908050505050505050505050505050509000000000000000000000000000805050
00000000000000000000000000902000001000001000000000000000004000008050505050505050505050505050505050505050505050505050505050505090
20630000000000000000000000040040200000000000000000000000000000402000000000000000000000000000004000000000000000000000000000200004
40000000000000000000000000002000001000001000000000000000004000002000000000000000000000000000000000000000000000000000000000000040
20630000b0b0b0b0b0b0b0b0b0b0b0402000000000000000000000000000004020000000000000000000000000000040000000000000000000000000002000b0
40000000000000005050000000002000001000001010101010101000004000002000000000000000000000000000000000000000000000000000000000000040
20630013106333333333333333335340200000000000007500000000000000402000000000000075000000000000004000000000000000000000000000200013
40000000000000207373400000002000001000000000000000000000004000002000000000000000000000000000000000000000000000000000000000000040
20630013106300000000000000005340200000000000000000000000000000402000000000000000000000000000004000000000000000000000000000200013
4000000000000020000040000000200000100000000000000000000000400000200000b0b0b0b000000000d00000000000000000000000000000000000000040
20630013106300b0b0b0b0b0b0000040200000000000000000000000000000402000000000000000000000000000004000000000000000000000000000200000
4000000000000020320040000000200000100000d0d0000000d0d000004000002000001073737300000000000000000000000000000000000000000000000040
20630013106300102300000010000040200000000000000000000000000000402000000000000000000000000000004000000000000000000000000000200000
4000000000000020b000400000002004001043434343434343434343434000002000001023000000000000000000000000000000000000000000000000000040
206300131063001023b0b00010230040200000000000000000000000000000402000000000000000000000000000004000000000000000000000000000202300
4000000000000020230040000000705151303030303030303030303030600000200000102300000000d000000000000000000000000000001010101010100040
20630013106300102300100010000040200000000000000000000000000000402000000000000000000000000000004000000000000000000000000000202300
400000000000002023004000000000000000000000000000000000000000000020000010230000000000000000d0000000101010100000000000000000000040
20630013106300102342100010001340200000000000000000000000003200402000000000000000000000000032004000000000000000000000000000200000
40000000000000200013400000000000000000000000000000000000000000002000001023000000000000000000000000100000100000000000000000000040
20630013106300101010100010000040200000000000000000000000000000402000000000000000000000000000004000000000000000000000000000200013
400000000000002000134000000000000000000000000000000000000000000020000010230000000000000000000000000000000000000000000000d0000040
20630013106300000000000010230040200000000000000000000000000000402000000000000000000000000000004000000000000000000000000000200013
83900000000080930000835090000000000000000000000000000000000000002000001023000000000000000000000000000000000000000000000000000040
206300131010b0b0b0b0b0b010230040200000000000000000000000000000402000000000000000000000000000004000000000000000000000000000207500
00835050505093000000000040000000000000000000000000000000000000002000001023000000000000000000000000000000000000000000000000000040
2063000000003333000033333300004020000000000000000000000000000040200000000000000000000000000000400000000000000000000000000020d000
000000000000000000b0000040000000000000000000000000000000000000002000001023000000000000000000000000000000000000000000101010101040
20630000000000000000000000000040200400000000000000000000000000402004000000000000000000000000004000000000000000000000000000204343
000000000000000000a351516000000000000000000000000000000000000000200000102300000000000000000000000000000000d000000000000000000040
2063d0d00000d0d00000d0d0d0d00040703030303030303030303030303030607030303030303030303030303030306000000000000000000000000000705151
30303030303030303060000000000000000000000000000000000000000000002000001023000000000000000000100000000000000000000000000000000040
20630303030303030303030303030340000000000000000000000000000000000000000000000000000000000000000000000000000000000000000000000000
00000000000000000000000000000000000000000000000000000000000000002000001023000000000000000010101000000000000000000000000000000040
70303030303030303030303030303060000000000000000000000000000000000000000000000000000000000000000000000000000000000000000000000000
00000000000000000000000000000000000000000000000000000000000000002000001023000000000000001010101010000000000000000000000000000040
00000000000000000000000000000000000000000000000000000000000000000000000000000000000000000000000000000000000000000000000000000000
00000000000000000000000000000000000000000000000000000000000000002000001023000000000000101010101010100000000000000000000000000040
00000000000000000000000000000000000000000000000000000000000000000000000000000000000000000000000000000000000000000000000000000000
00000000000000000000000000000000000000000000000000000000000000002000001023000000000010100000000000101000000000000000000000000040
00000000000000000000000000000000000000000000000000000000000000000000000000000000000000000000000000000000000000000000000000000000
000000000000000000000000000000000000000000000000000000000000000020000010b0b0b0b0b0b010000000000000000000000000000000000000000040
00000000000000000000000000000000000000000000000000000000000000000000000000000000000000000000000000000000000000000000000000000000
0000000000000000000000000000000000000000000000000000000000000000200000b01000001000000000000000b000000000000000d00000000000000040
00000000000000000000000000000000000000000000000000000000000000000000000000000000000000000000000000000000000000000000000000000000
00000000000000000000000000000000000000000000000000000000000000002032001000000010000000000000001000000000000000000000000000000040
00000000000000000000000000000000000000000000000000000000000000000000000000000000000000000000000000000000000000000000000000000000
000000000000000000000000000000000000000000000000000000000000000020b0b01000000033000000000000001000000000000000000000000000d00040
00000000000000000000000000000000000000000000000000000000000000000000000000000000000000000000000000000000000000000000000000000000
0000000000000000000000000000000000000000000000000000000000000000200000000000007500000000000000100000b0000000000000d0000000000040
00000000000000000000000000000000000000000000000000000000000000000000000000000000000000000000000000000000000000000000000000000000
0000000000000000000000000000000000000000000000000000000000000000200000000000004300000000000000100000100000d000000000000000000040
00000000000000000000000000000000000000000000000000000000000000000000000000000000000000000000000000000000000000000000000000000000
00000000000000000000000000000000000000000000000000000000000000002004000000000010000000000000001000001000000000000000000000000040
00000000000000000000000000000000000000000000000000000000000000000000000000000000000000000000000000000000000000000000000000000000
000000000000000000000000000000000000000000000000000000000000000020b0b0b000000010000000000000000000001000000000000000000000000040
00000000000000000000000000000000000000000000000000000000000000000000000000000000000000000000000000000000000000000000000000000000
000000000000000000000000000000000000000000000000000000000000000020000000000000100000b0b0b00000b000001000000000000000000000000040
00000000000000000000000000000000000000000000000000000000000000000000000000000000000000000000000000000000000000000000000000000000
00000000000000000000000000000000000000000000000000000000000000002000000000000010000000000000001000001000000000000000000000000040
00000000000000000000000000000000000000000000000000000000000000000000000000000000000000000000000000000000000000000000000000000000
00000000000000000000000000000000000000000000000000000000000000002043434343434310434343434343434343431043034303430343034303430340
00000000000000000000000000000000000000000000000000000000000000000000000000000000000000000000000000000000000000000000000000000000
00000000000000000000000000000000000000000000000000000000000000007030303030303030515151515151515151513030303030303030303030303060
__gff__
000301030101010101010101014141010000000000010000000000000000000008080808080c0c0c0c0c0000000000001010101010101010010101010000000000000000000000000000000000000000000000000000002020202020200000000000000000000000000000000000000000000000000000000000000000000000
0000000000000000000000000000000000000000000000000000000000000000000000000000000000000000000000000000000000000000000000000000000000000000000000000000000000000000000000000000000000000000000000000000000000000000000000000000000000000000000000000000000000000000
__map__
0805050505050505050505050505050908050505050505050505050505050509080505050505050505050505050509000805050505050505050505050505050908050505050505050505050505090805050505050505050505050505050908050505050505050505050505050505050505050505050505090000000000000000
0270000000000000000000000000000402010100003132000037373700010104020000000000000000000000000004000200000000000000000000000000000402000000000000000000000000040200000000000000000000000000000402333333333333333333333333333333333333333333333333040000000000000000
0224700000000000000000000000000402010000003132000000000000000104020000000000004000000000000004000200000000000000000000000000000402000000000000000000000000040200000000000000000000000000000402000000000000000000000000000000000000000000000000040000000000000000
0201010101010101010101010000000402000000003132000000000000000004020000000000000000000000000004000200000000000000000000000000000402000000000000000000000000040223000000000000000000000000000402230000000000000000000000000000000000000000000000040000000000000000
02000000000000000000000100000004020000000031320000000000000000040200000000000101010000000000040002000000000000000000000000000004020000000000300000000000000402010000000000000000000000000004023b0000000000000000000000000000000000000000000000040000000000000000
020000000000000000000000000000040224000000313200000001000000000402000000000000000000000000230400020000000000000057000000000000040200000b00000b000000000023040200000057000000303030300000000402020101010100000b0b0b0000000000000000000000000000040000000000000000
020000000000000000000000000034040201340000000000000101010000000402010000000000570000000000010400024000000000000000000000000000040200000100000100010101010104020000000b0b0b0b0b0b0b0b2b00000402023333333300003333330000000000000000000000000000040000000000000000
0200000000010130303001010101010402010101010101010101010101000004020000000000000000000000000004000200000000000000000000000000230402000001000001000000000000040200000000000000000000000000000402024000000000000000000000010101000000000000000000040000000000000000
0200000101010101010101000000000402000000003737000037370001010004020000000101010101010100000004000201010101000000000000010101010402000001000001000000000000040200003000000000000000000000000402020000000000570000000000333333000000000001010101040000000000000000
022b000100000000000000000000000402000000000000000000000001010004020000000000000000000000000004000200000000000000000000000000000402000001000001000000000000040200310100000000000000000000000402020000000000000000000000000000000000000000000000040000000000000000
0200000100000000000000000000400402000000000000000000000000010004020100000000000000000000000104000200000000000000000000000000000402000001000001000000000000040200000000003000000000000000000402020000000000000000000000000000000001000000000000040000000000000000
02002a0000000101010000000000010402400000000000000000000000010004020000000000000000000000000004000200000000000000000000000000000402000001005701000000000000040200000000000132000000000000000402020b0b000000000000000000000000000000000000000000040000000000000000
07030303030303030303030303030306020000000030300000303000000000040200010101010101010101010100040002000000000000000000000000000004020000010000010000000000000402000000000000000000000101010104020201010b0000000000010101010100000000000000000000040000000000000000
0000000000000000000000000000000007030303030303030303030303030306020000000000000000000000000004000200000000000000000000000000000402000001000001000000000000040200000040000000000000000000000402020101010101010101010101010101010101010101010101040000000000000000
000000000000000000000000000000000000000000000000000000000000000002000000000000000000000000000400023434343434343434343434343434040240000134340134343434343404023434340b343434343434343434340407030303030303030303030303030303030303030303030303060000000000000000
0000000000000000000000000000000000000000000000000000000000000000071515151515151515151515151506000703030303030303030303030303030607030303030303030303030303060703030303030303030303030303030600000000000000000000000000000000000000000000000000000000000000000000
0805050505050505050505050505050908050505050505050505050505050509080505050505050505050505050505090805050505050505050505050505050505050505050505050505050505090805050505050505050505050505050900000000000000000000000000000000000000000000000000000000000000000000
0233333333333333333333333333330402000000000000000000000000000004023633333333333333333333333333040237373737010101010101010101010101373737373737373737010101040200000000000000000000000000000400000000000000000000000000000000000000000000000000000000000000000000
020000000000000000000000000000040257000000000000000000000000400402360000000000000000000000403104023f003f3f330101010101010101010101000000000000000000010100040223000000000000000000000000000400000000000000000000000000000000000000000000000000000000000000000000
02000000000000000000000000000004020d0b0b0b0b0b0b0b0b0b0b0b0b0b040236000000310101010101010101010402000000000033330101010101010101010000000000000000000100000402010b0b00000000000000000000000400000000000000000000000000000000000000000000000000000000000000000000
0200000000000000000000000000000402000000000000000000000000000004023600000031013633333333333701040200000000000000333301010101010101000000000000000000000000040200000000000000000000010101010400000000000000000000000000000000000000000000000000000000000000000000
0200000000000000000000000000000402000000000000000000000000000004023600000035013201010101013101040200001200000000000033330101010101000000000000000000000000040200000000000000000000000000000400000000000000000000000000000000000000000000000000000000000000000000
020000000000005700000000000000040201010d0d0101010101010101010d04023600003101013201363333013101040200120000000000000000000000000000000000000000000000003000040200000000000000000d00000000000400000000000000000000000000000000000000000000000000000000000000000000
0200000000000000000000000000000402000000000000000000000000000004023600003101013201320101013101040212000000000000000000000000000000000000000000000000300100040200000000000000000000000000000400000000000000000000000000000000000000000000000000000000000000000000
0200000000000001000000000000000402230000000000000000000000000004023600003101013201343030303501040200000000000000000000000000005700000000000000000000010100040200000000000d00000000000000000400000000000000000000000000000000000000000000000000000000000000000000
02000000000001010100000000000004020b0000000000000000000000000004020136000031013201010101010101040200000000000000000000000b0b0b0b0b000000000000000000010100040200000000000000003434343434340400000000000000000000000000000000000000000000000000000000000000000000
020000000001010101010000000000040200000000000d00000000000000000402013600003101010101010101010104020000000000000040000b0b01010101013200000d0d0d000000010100040200000000000000000101010101010400000000000000000000000000000000000000000000000000000000000000000000
02000000010101010101014000000004020000000000000000000d00000000040201013600003737373737373737370402000000000000000b0b01010101010101320000000000000000010100040201010101303000000137373737370400000000000000000000000000000000000000000000000000000000000000000000
0200000101010101010101010000000402000000000000000000000000000d04020101360000000000000000000035040201000000000b0b010101010101010101320d00000000000d00010100040237373701010100000100000000000400000000000000000000000000000000000000000000000000000000000000000000
02000101010101010101010101002304020000000000000000000000000000040201013600000000000000000000350402010100000b0101010101010101010101320000000000000000010100040200000000010100000100000000000400000000000000000000000000000000000000000000000000000000000000000000
02343434343434343434343434343404023434303434303434303434303434040201013434010101010134302430350402010101230101010101010101010101010b0b0b0b0b0b0b0b0b010101040200005700000100000100000000000400000000000000000000000000000000000000000000000000000000000000000000
0703030303030303030303030303030607151515151515151515151515151506070303030303030303030303030303060703030303151515151515151515151515151515151515151515151515060200000b00000100003700000000000400000000000000000000000000000000000000000000000000000000000000000000
